Run: headless pygame with SDL's dummy video driver; simulated clock (each Clock.tick advances the game by its frame time, no real sleeping); random seed 0; keys injected as events and as key.get_pressed() state; mouse plan: one left click at the window centre at the start of phase 2, then a move to the lower-right quarter at the start of phase 3.
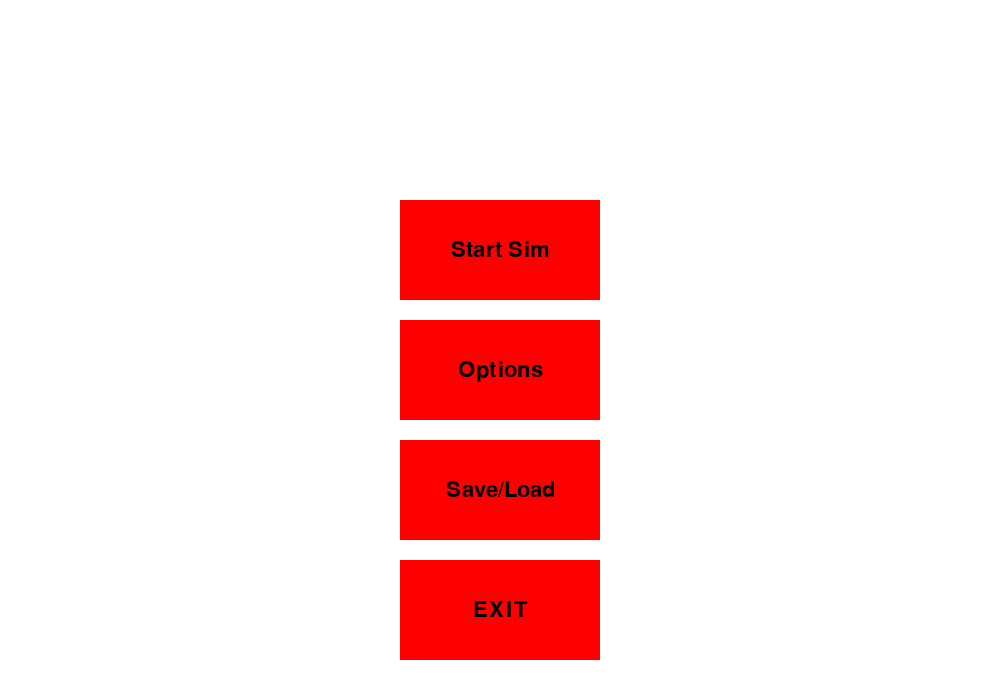
Frame 1 of 4 · flips 1–60 · no input
Frame 2 of 4 · flips 61–180 · clicked the window centre · tapped SPACE, RETURN · held RIGHT (→), D · screen unchanged from frame 1, image omitted
Frame 3 of 4 · flips 181–300 · moved the mouse to the lower-right quarter · held DOWN (↓), S · screen unchanged from frame 2, image omitted
Frame 4 of 4 · flips 301–420 · held LEFT (←), A, UP (↑), W · screen unchanged from frame 3, image omitted

The pygame program that drew these frames:

import pygame

#constants
#---------
WIDTH = 1000
HEIGHT = 700
FPS = 60
BLACK = ( 0, 0, 0)
WHITE = ( 255, 255, 255)
GREEN = ( 0, 255, 0)
RED = ( 255, 0, 0)

#class
#----------

class Button(object):

    #Initialization function
    def __init__(self, position, size, color, text):

        self.image = pygame.Surface(size)
        self.image.fill(color)
        self.rect = pygame.Rect((0,0), size)

        font = pygame.font.SysFont(None, 32)
        text = font.render(text, True, (0,0,0))
        text_rect = text.get_rect()
        text_rect.center = self.rect.center

        self.image.blit(text, text_rect)

        # set after centering text
        self.rect.topleft = position
    #Function to draw the button
    def draw(self, screen):
        screen.blit(self.image, self.rect)
    #Function to check if the button is pressed
    def is_clicked(self, event):
        if event.type == pygame.MOUSEBUTTONDOWN:
            if event.button == 1:
                return self.rect.collidepoint(event.pos)

#Function for the first screen
def mainMenu(screen):
    #Creating the buttons
    goToSim = Button((400, 200), (200, 100), RED, "Start Sim")
    goToOptions = Button((400, 320), (200,100), RED, "Options")
    goToSave = Button((400, 440), (200, 100), RED, "Save/Load")
    exitButton = Button((400, 560), (200, 100), RED, "EXIT")

    # Main loop for main menu

    clock = pygame.time.Clock()
    running = True

    while running:

        # - events -
        #Checking for events
        for event in pygame.event.get():
            #If someone presses the X in the corner
            if event.type == pygame.QUIT:
                pygame.quit()
                exit()
            #If someone presses escape key
            elif event.type == pygame.KEYDOWN:
                if event.key == pygame.K_ESCAPE:
                    pygame.quit()

            #If someone presses the go to sim button
            if goToSim.is_clicked(event):
                # go to simScreen
                simScreen(screen)
            
            #If someone presses go to options
            if goToOptions.is_clicked(event):
                optionsScreen(screen)
            
             #If someone presses go to options
            if goToSave.is_clicked(event):
                saveLoadScreen(screen)

            #If someone presses the exit button
            if exitButton.is_clicked(event):
                # exit
                pygame.quit()
                exit()

        #Draw all of the buttons on the screen
        screen.fill((255,255,255))    
        goToSim.draw(screen)
        goToSave.draw(screen)
        goToOptions.draw(screen)
        exitButton.draw(screen)
        pygame.display.flip()

        # - FPS -
        clock.tick(FPS)

#Function for the Sim Screen
def simScreen(screen):
    simRunning = True
    clock = pygame.time.Clock()
    goBack = Button((5, 25), (120, 40), RED, "Main Menu")
    while simRunning:
        #Checking for events
        for event in pygame.event.get():
            #If someone presses the X in the corner
            if event.type == pygame.QUIT:
                pygame.quit()
                exit()
             #If someone presses go to options
            if goBack.is_clicked(event):
                mainMenu(screen)
        
        screen.fill((255,255,255))   
        vertRoads = 8;
        horizontalRoads = 6;
        #Draw Screen
        currentX = 150;
        for i in range(vertRoads):
            pygame.draw.line(screen, BLACK, [currentX, 0], [currentX, HEIGHT], 40)
            currentX += 100

        currentY = 100;
        for i in range(horizontalRoads):
            pygame.draw.line(screen, BLACK, [0, currentY], [WIDTH, currentY], 40)
            currentY += 100
        
        goBack.draw(screen)
        pygame.display.flip()
        clock.tick(FPS)

def optionsScreen(screen):
    pass

def saveLoadScreen(screen):
    #Creating the buttons
    goToMenu = Button((400, 100), (200, 100), RED, "Menu")
    saveButton = Button((400, 340), (200, 100), RED, "Save")
    loadButton = Button((400, 460), (200, 100), RED, "Load")
    exitButton = Button((400, 580), (200, 100), RED, "EXIT")

    # Main loop for save menu

    clock = pygame.time.Clock()
    running = True

    while running:

        # - events -
        #Checking for events
        for event in pygame.event.get():
            #If someone presses the X in the corner
            if event.type == pygame.QUIT:
                pygame.quit()
                exit()
            #If someone presses escape key
            elif event.type == pygame.KEYDOWN:
                if event.key == pygame.K_ESCAPE:
                    pygame.quit()

            #If someone presses go to menu
            if goToMenu.is_clicked(event):
                mainMenu(screen)
            
            #If someone presses save the current config and results
            if saveButton.is_clicked(event):
                pass #set up save feature

            #If someone presses load an existing config and results
            if loadButton.is_clicked(event):
                pass #set up load feature
            
            #If someone presses the exit button
            if exitButton.is_clicked(event):
                # exit
                pygame.quit()
                exit()

        #Draw all of the buttons on the screen
        screen.fill((255,255,255))    
        goToMenu.draw(screen)
        saveButton.draw(screen)
        loadButton.draw(screen)
        exitButton.draw(screen)
        pygame.display.flip()

        # - FPS -
        clock.tick(FPS)

# MAIN LOGIC
# ----------
#Initialize pygame
pygame.init()
#Create the screen
screen = pygame.display.set_mode((WIDTH, HEIGHT))
#Start the sim
mainMenu(screen)
#End the sim
pygame.quit()
